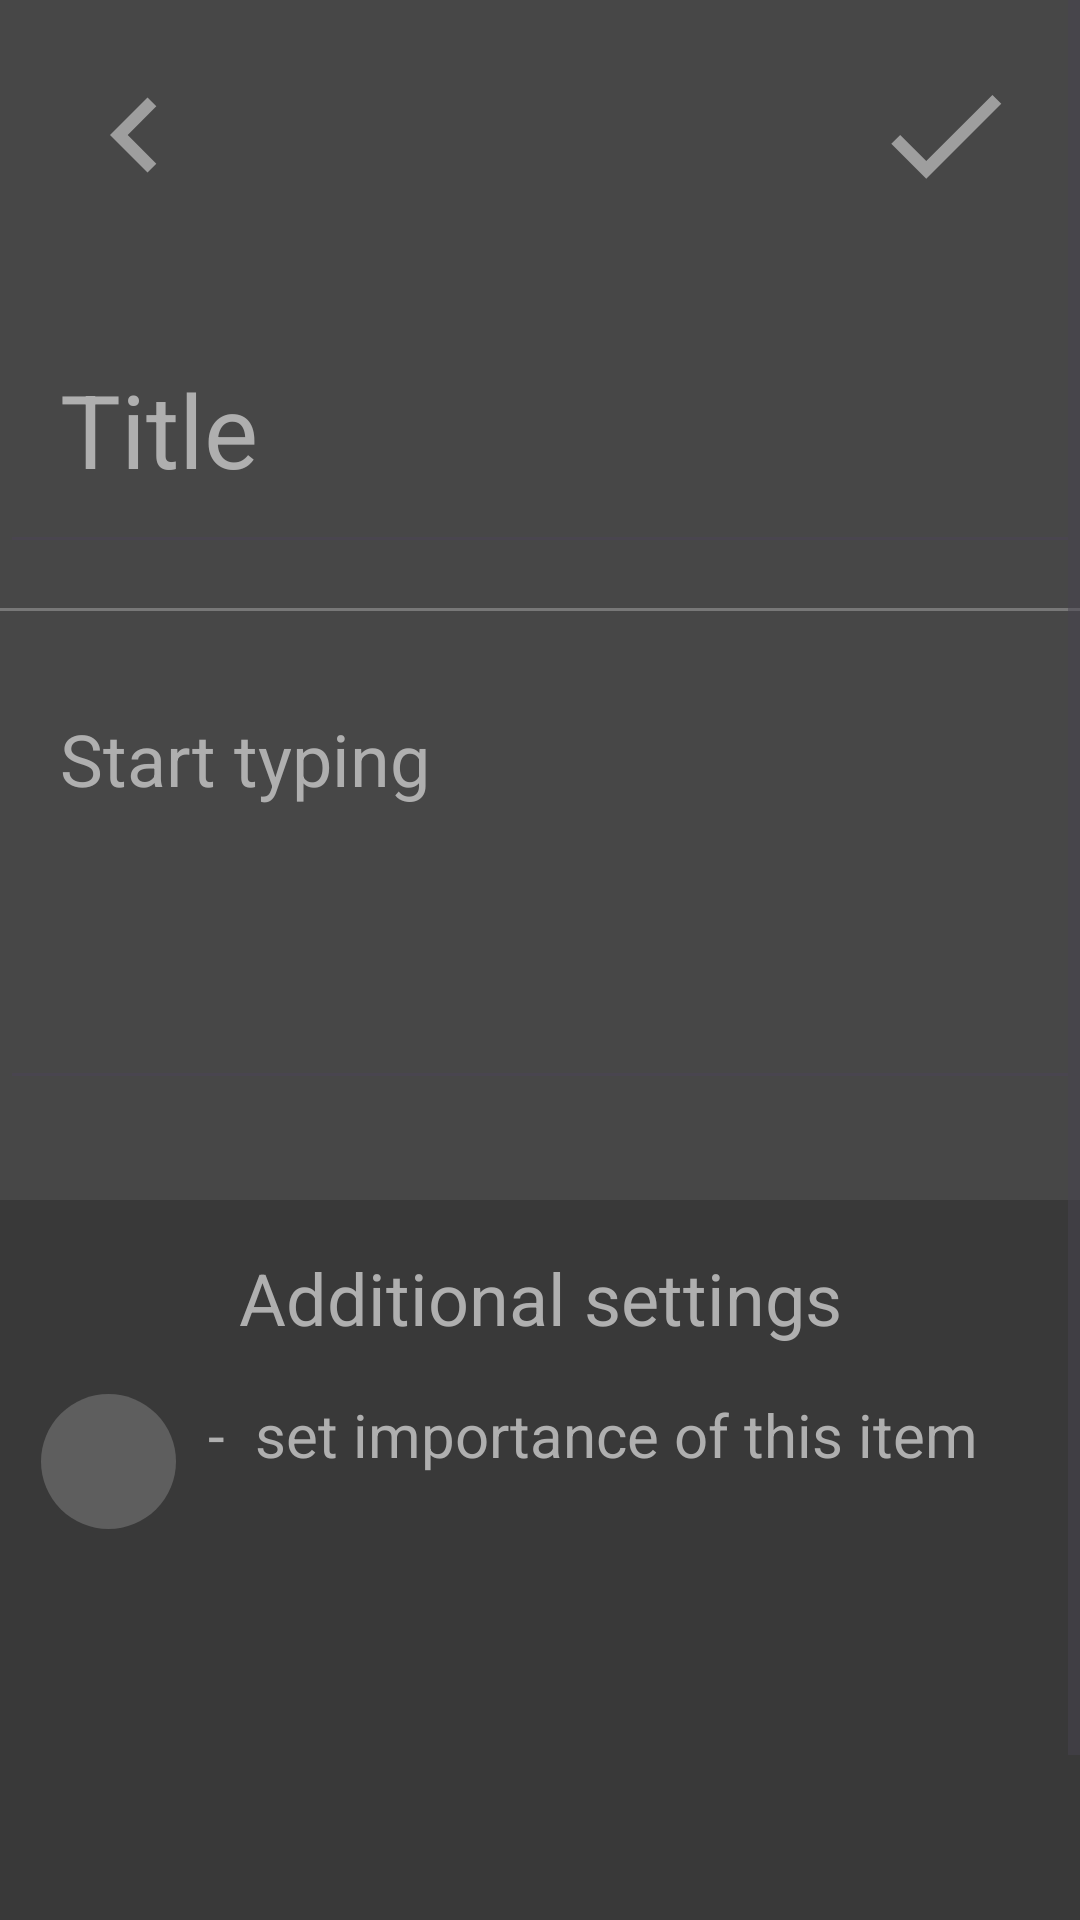

Reconstruct the res/layout file that produces this screen, plus the resources it refers to.
<!-- AndroidManifest.xml: application theme Theme.ToDoList -->
<!-- res/layout/activity_3.xml -->
<?xml version="1.0" encoding="utf-8"?>
<ScrollView xmlns:android="http://schemas.android.com/apk/res/android"
    xmlns:app="http://schemas.android.com/apk/res-auto"
    xmlns:tools="http://schemas.android.com/tools"
    tools:context=".domain.ForCreatingItemActivity"
    android:id="@+id/activity_3_layout_0"
    android:layout_width="fill_parent"
    android:layout_height="fill_parent"
    android:fillViewport="true">

    <LinearLayout
        android:id="@+id/activity_3_layout_1"
        android:layout_width="match_parent"
        android:layout_height="wrap_content"
        android:background="@color/gray_background"
        android:orientation="vertical">

        <androidx.constraintlayout.widget.ConstraintLayout
            android:id="@+id/activity_3_layout_3"
            android:layout_width="match_parent"
            android:layout_height="wrap_content"
            android:minHeight="400dp"
            app:layout_constraintBottom_toBottomOf="parent"
            app:layout_constraintEnd_toEndOf="parent"
            app:layout_constraintHorizontal_bias="0.0"
            app:layout_constraintStart_toStartOf="parent"
            app:layout_constraintTop_toTopOf="parent"
            app:layout_constraintVertical_bias="0.0">

            <androidx.appcompat.widget.AppCompatImageView
                android:id="@+id/activity_3_button_1"
                android:layout_width="70dp"
                android:layout_height="70dp"
                android:layout_margin="10dp"
                android:padding="10dp"
                android:src="@drawable/button_keyboard_arrow_left"
                app:layout_constraintBottom_toBottomOf="parent"
                app:layout_constraintEnd_toEndOf="parent"
                app:layout_constraintHorizontal_bias="0.0"
                app:layout_constraintStart_toStartOf="parent"
                app:layout_constraintTop_toTopOf="parent"
                app:layout_constraintVertical_bias="0.0">

            </androidx.appcompat.widget.AppCompatImageView>

            <EditText
                android:id="@+id/activity_3_editView_1"
                android:layout_width="match_parent"
                android:layout_height="wrap_content"
                android:autofillHints=""
                android:hint="@string/activity_2_hint_Title"
                android:inputType="textCapSentences|textMultiLine"
                android:minHeight="90dp"
                android:padding="20dp"
                android:textColor="@color/white_hint"
                android:textColorHint="@color/white_hint"
                android:textSize="34sp"
                app:layout_constraintBottom_toBottomOf="parent"
                app:layout_constraintEnd_toEndOf="parent"
                app:layout_constraintHorizontal_bias="0.0"
                app:layout_constraintStart_toStartOf="parent"
                app:layout_constraintTop_toTopOf="parent"
                app:layout_constraintVertical_bias="0.316" />

            <EditText
                android:id="@+id/activity_3_editView_2"
                android:layout_width="match_parent"
                android:layout_height="wrap_content"
                android:autofillHints=""
                android:ems="10"
                android:gravity="top|start"
                android:hint="@string/activity_2_hint_start_typing"
                android:inputType="textCapSentences|textMultiLine"
                android:minHeight="150dp"
                android:padding="20dp"
                android:textColor="@color/white_hint"
                android:textColorHint="@color/white_hint"
                android:textSize="24sp"
                app:layout_constraintBottom_toBottomOf="parent"
                app:layout_constraintEnd_toEndOf="@+id/activity_3_divider_1"
                app:layout_constraintStart_toStartOf="@+id/activity_3_divider_1"
                app:layout_constraintTop_toBottomOf="@+id/activity_3_divider_1"
                app:layout_constraintVertical_bias="0.283" />

            <androidx.appcompat.widget.AppCompatImageView
                android:id="@+id/activity_3_button_2"
                android:layout_width="70dp"
                android:layout_height="70dp"
                android:layout_margin="10dp"
                android:padding="10dp"
                android:src="@drawable/button_check"
                app:layout_constraintBottom_toBottomOf="parent"
                app:layout_constraintEnd_toEndOf="parent"
                app:layout_constraintHorizontal_bias="1.0"
                app:layout_constraintStart_toStartOf="parent"
                app:layout_constraintTop_toTopOf="parent"
                app:layout_constraintVertical_bias="0.0">

            </androidx.appcompat.widget.AppCompatImageView>

            <View
                android:id="@+id/activity_3_divider_1"
                android:layout_width="370dp"
                android:layout_height="1dp"
                android:background="#787878"
                app:layout_constraintBottom_toBottomOf="parent"
                app:layout_constraintEnd_toEndOf="@+id/activity_3_editView_1"
                app:layout_constraintStart_toStartOf="@+id/activity_3_editView_1"
                app:layout_constraintTop_toBottomOf="@+id/activity_3_editView_1"
                app:layout_constraintVertical_bias="0.07" />
        </androidx.constraintlayout.widget.ConstraintLayout>

        <androidx.constraintlayout.widget.ConstraintLayout
            android:id="@+id/activity_3_layout_2"
            android:layout_width="match_parent"
            android:layout_height="match_parent"
            android:layout_marginStart="0dp"
            android:layout_marginEnd="0dp"
            android:background="#393939"
            android:minHeight="300dp"
            app:layout_constraintBottom_toBottomOf="parent"
            app:layout_constraintEnd_toEndOf="parent"
            app:layout_constraintHorizontal_bias="0.0"
            app:layout_constraintStart_toStartOf="parent"
            app:layout_constraintTop_toBottomOf="@+id/activity_3_layout_3">

            <TextView
                android:id="@+id/activity_3_textView_2"
                android:layout_width="300dp"
                android:layout_height="50dp"
                android:gravity="center"
                android:text="Additional settings"
                android:textColor="@color/white_hint"
                android:textColorHint="@color/white_hint"
                android:textSize="24sp"
                app:layout_constraintBottom_toBottomOf="parent"
                app:layout_constraintEnd_toEndOf="parent"
                app:layout_constraintHorizontal_bias="0.5"
                app:layout_constraintStart_toStartOf="parent"
                app:layout_constraintTop_toTopOf="parent"
                app:layout_constraintVertical_bias="0.03" />

            <TextView
                android:id="@+id/activity_3_textView_1"
                android:layout_width="45dp"
                android:layout_height="45dp"
                android:background="@drawable/circle"
                android:backgroundTint="@color/gray_item"
                app:layout_constraintBottom_toBottomOf="parent"
                app:layout_constraintEnd_toEndOf="parent"
                app:layout_constraintHorizontal_bias="0.043"
                app:layout_constraintStart_toStartOf="parent"
                app:layout_constraintTop_toBottomOf="@+id/activity_3_textView_2"
                app:layout_constraintVertical_bias="0.036" />

            <TextView
                android:id="@+id/activity_3_textView_3"
                android:layout_width="263dp"
                android:layout_height="34dp"
                android:text=" -  set importance of this item"
                android:textColor="@color/white_hint"
                android:textSize="20sp"
                app:layout_constraintBottom_toBottomOf="parent"
                app:layout_constraintEnd_toEndOf="parent"
                app:layout_constraintHorizontal_bias="0.149"
                app:layout_constraintStart_toEndOf="@+id/activity_3_textView_1"
                app:layout_constraintTop_toBottomOf="@+id/activity_3_textView_2"
                app:layout_constraintVertical_bias="0.035" />

        </androidx.constraintlayout.widget.ConstraintLayout>

    </LinearLayout>

</ScrollView>
<!-- resources referenced by this layout -->
<resources>
  <color name="gray_background">#474747</color>
  <color name="gray_item">#5E5E5E</color>
  <color name="white_hint">#AFAFAF</color>
  <!-- drawable button_check (drawable) -->
  <vector android:height="24dp" android:tint="#9E9E9E"
      android:viewportHeight="24" android:viewportWidth="24"
      android:width="24dp" xmlns:android="http://schemas.android.com/apk/res/android">
      <path android:fillColor="@color/white_usual_button" android:pathData="M9,16.17L4.83,12l-1.42,1.41L9,19 21,7l-1.41,-1.41z"/>
  </vector>
  <!-- drawable button_keyboard_arrow_left (drawable) -->
  <vector android:height="24dp"
      android:tint="#9E9E9E" android:viewportHeight="24"
      android:viewportWidth="24" android:width="24dp" xmlns:android="http://schemas.android.com/apk/res/android">
      <path android:fillColor="@color/white_usual_button" android:pathData="M15.41,16.59L10.83,12l4.58,-4.59L14,6l-6,6 6,6 1.41,-1.41z"/>
  </vector>
  <!-- drawable circle (drawable) -->
  <?xml version="1.0" encoding="utf-8"?>
  <shape
      xmlns:android="http://schemas.android.com/apk/res/android">
      <corners android:topLeftRadius="60dp"
          android:topRightRadius="60dp"
          android:bottomLeftRadius="60dp"
          android:bottomRightRadius="60dp"/>
  </shape>
  <string name="activity_2_hint_Title">Title</string>
  <string name="activity_2_hint_start_typing">Start typing</string>
  <style name="Theme.ToDoList" parent="Base.Theme.ToDoList" />
  <color name="white_usual_button">#FFFFFFFF</color>
  <style name="Base.Theme.ToDoList" parent="Theme.Material3.DayNight.NoActionBar">
          
          <item name="windowActionBar">false</item>
          <item name="windowNoTitle">true</item>
          
      </style>
</resources>
